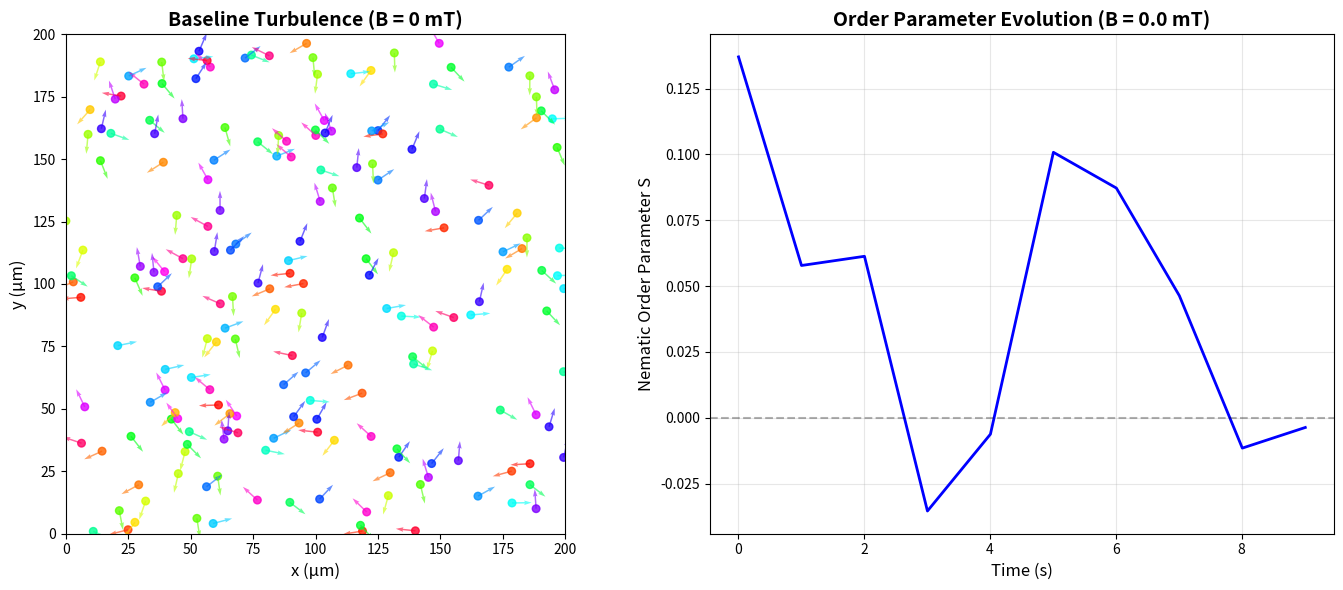
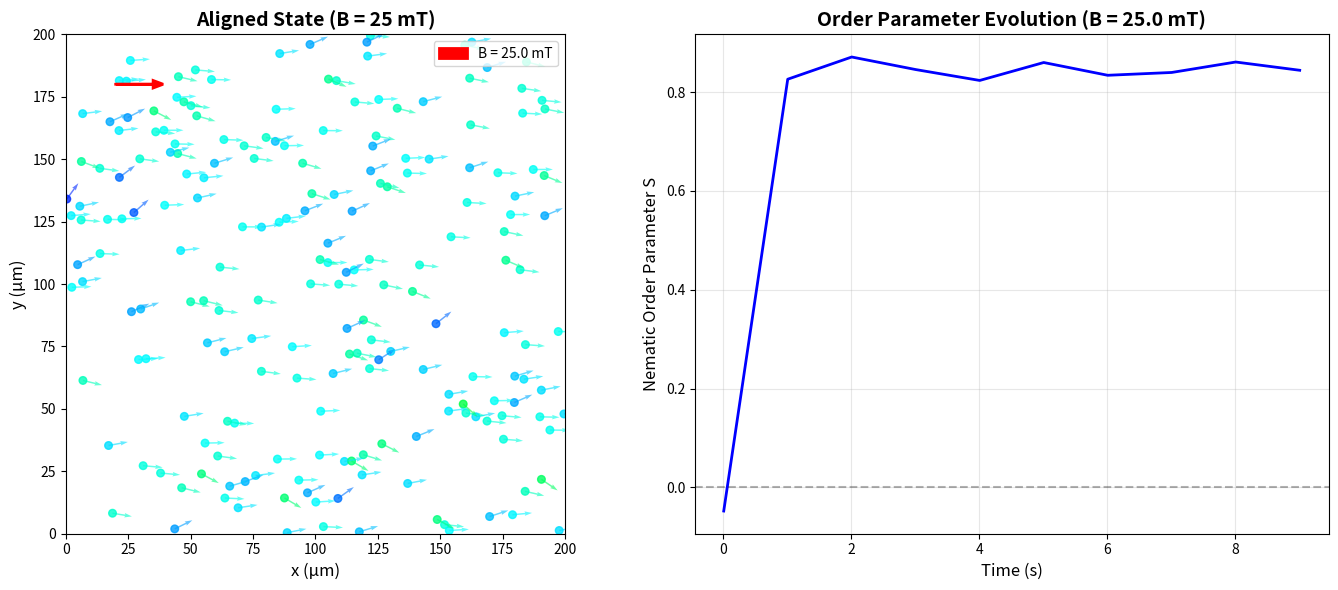

The matplotlib source for these figures, in order:
"""
Langevin Dynamics Simulation of Magnetically Controlled Active Turbulence
Based on Beppu & Timonen (2024) Communications Physics

Author: Michael A. Incorvaia
Date: November 2025
"""

import numpy as np
import matplotlib.pyplot as plt
import matplotlib.cm as cm
from scipy.spatial import cKDTree


class ActiveTurbulenceSimulation:
    """
    Simulates magnetically controlled active particles using Langevin dynamics.
    
    Position dynamics: dr/dt = v0 * p_hat + interactions + noise
    Orientation dynamics: dθ/dt = -κ*sin(θ - θ_B) + alignment + rotational_noise
    """
    
    def __init__(self, N=500, L=200.0, dt=0.01, seed=42):
        """
        Initialize simulation parameters.
        
        Parameters:
        -----------
        N : int
            Number of particles
        L : float
            Box size (μm)
        dt : float
            Time step (seconds)
        seed : int
            Random seed for reproducibility
        """
        np.random.seed(seed)
        
        # System parameters
        self.N = N
        self.L = L
        self.dt = dt
        
        # Physical parameters (based on B. subtilis)
        self.v0 = 15.0              # Self-propulsion speed (μm/s)
        self.D_r = 0.5              # Rotational diffusion (rad²/s)
        self.D_t = 0.1              # Translational diffusion (μm²/s)
        
        # Interaction parameters
        self.R_align = 10.0         # Alignment interaction range (μm)
        self.omega_align = 0.5      # Alignment strength (1/s)
        self.R_rep = 3.0            # Repulsion range (μm, ~ body length)
        self.F_rep = 50.0           # Repulsion strength (μm/s²)
        
        # Magnetic field parameters
        self.B = 0.0                # Magnetic field strength (mT)
        self.theta_B = 0.0          # Magnetic field direction (radians)
        self.kappa = 0.0            # Magnetic alignment strength (1/s)
        
        # Initialize positions and orientations
        self.positions = np.random.uniform(0, L, (N, 2))
        self.theta = np.random.uniform(-np.pi, np.pi, N)
        
        # For tracking
        self.time = 0.0
        self.trajectory_history = []
        self.order_parameter_history = []
        
    def set_magnetic_field(self, B, theta_B=0.0):
        """
        Set magnetic field strength and direction.
        
        Parameters:
        -----------
        B : float
            Magnetic field strength (mT)
        theta_B : float
            Field direction in radians (0 = x-axis)
        """
        self.B = B
        self.theta_B = theta_B
        # Magnetic alignment strength scales as B² (from paper)
        # kappa ~ 2*Gamma*epsilon_1*B^2
        # Calibrated so kappa ~ 5-10 rad/s at B=30mT
        self.kappa = 0.01 * B**2
        
    def calculate_nematic_order(self):
        """
        Calculate nematic order parameter: S = <cos(2θ)>
        S = 0: isotropic (turbulent)
        S = 1: perfectly aligned
        """
        return np.mean(np.cos(2 * self.theta))
    
    def calculate_polar_order(self):
        """
        Calculate polar order parameter for comparison.
        """
        vx = np.cos(self.theta)
        vy = np.sin(self.theta)
        return np.sqrt(np.mean(vx)**2 + np.mean(vy)**2)
    
    def get_periodic_distance(self, r1, r2):
        """
        Calculate distance with periodic boundary conditions.
        """
        dr = r1 - r2
        dr = dr - self.L * np.round(dr / self.L)
        return dr
    
    def calculate_interactions(self):
        """
        Calculate alignment and repulsion forces using neighbor search.
        Returns alignment torques and repulsion forces.
        """
        # Build KD-tree for efficient neighbor search
        tree = cKDTree(self.positions, boxsize=self.L)
        
        alignment_torque = np.zeros(self.N)
        repulsion_force = np.zeros((self.N, 2))
        
        # Query neighbors within alignment range
        neighbors = tree.query_ball_point(self.positions, self.R_align)
        
        for i in range(self.N):
            # Alignment interaction (nematic, so use sin difference)
            for j in neighbors[i]:
                if i != j:
                    alignment_torque[i] += np.sin(self.theta[j] - self.theta[i])
            
            # Normalize by number of neighbors
            if len(neighbors[i]) > 1:
                alignment_torque[i] /= (len(neighbors[i]) - 1)
        
        # Repulsion (short-range, softer than alignment)
        rep_neighbors = tree.query_ball_point(self.positions, self.R_rep)
        
        for i in range(self.N):
            for j in rep_neighbors[i]:
                if i != j:
                    dr = self.get_periodic_distance(self.positions[i], 
                                                   self.positions[j])
                    dist = np.linalg.norm(dr)
                    if dist > 0 and dist < self.R_rep:
                        # Soft-core repulsion: F ~ (1 - r/R_rep)
                        force_mag = self.F_rep * (1 - dist / self.R_rep)
                        repulsion_force[i] += force_mag * dr / dist
        
        return alignment_torque, repulsion_force
    
    def step(self):
        """
        Perform one time step using Euler-Maruyama integration.
        """
        # Calculate interactions
        alignment_torque, repulsion_force = self.calculate_interactions()
        
        # Orientation dynamics
        # dθ/dt = -κ*sin(θ - θ_B) + ω*alignment + sqrt(2*D_r)*ξ
        magnetic_torque = -self.kappa * np.sin(self.theta - self.theta_B)
        
        noise_rot = np.sqrt(2 * self.D_r / self.dt) * np.random.randn(self.N)
        
        d_theta = (magnetic_torque + 
                   self.omega_align * alignment_torque + 
                   noise_rot) * self.dt
        
        self.theta += d_theta
        # Keep angles in [-π, π]
        self.theta = np.arctan2(np.sin(self.theta), np.cos(self.theta))
        
        # Position dynamics
        # dr/dt = v0*p_hat + μ*F_rep + sqrt(2*D_t)*η
        p_hat = np.column_stack([np.cos(self.theta), np.sin(self.theta)])
        
        noise_trans = np.sqrt(2 * self.D_t / self.dt) * np.random.randn(self.N, 2)
        
        d_pos = (self.v0 * p_hat + 
                 repulsion_force + 
                 noise_trans) * self.dt
        
        self.positions += d_pos
        
        # Apply periodic boundary conditions
        self.positions = self.positions % self.L
        
        # Update time
        self.time += self.dt
    
    def run(self, T, save_interval=1.0, verbose=True):
        """
        Run simulation for time T.
        
        Parameters:
        -----------
        T : float
            Total simulation time (seconds)
        save_interval : float
            Time interval for saving snapshots (seconds)
        verbose : bool
            Print progress updates
        """
        n_steps = int(T / self.dt)
        save_every = int(save_interval / self.dt)
        
        if verbose:
            print(f"Running simulation for {T}s ({n_steps} steps)...")
            print(f"  N = {self.N}, B = {self.B} mT")
        
        for step in range(n_steps):
            self.step()
            
            # Save trajectory snapshots
            if step % save_every == 0:
                self.trajectory_history.append({
                    'time': self.time,
                    'positions': self.positions.copy(),
                    'theta': self.theta.copy()
                })
                
                # Calculate and save order parameter
                S = self.calculate_nematic_order()
                self.order_parameter_history.append(S)
                
                if verbose and step % (save_every * 10) == 0:
                    print(f"  t = {self.time:.1f}s, S = {S:.3f}")
        
        if verbose:
            print("Simulation complete!")
    
    def plot_snapshot(self, ax=None, show_velocities=True, 
                     arrow_scale=2.0, title=None):
        """
        Plot current state of the system.
        """
        if ax is None:
            fig, ax = plt.subplots(figsize=(8, 8))
        
        # Plot particles colored by orientation
        colors = cm.hsv((self.theta + np.pi) / (2 * np.pi))
        ax.scatter(self.positions[:, 0], self.positions[:, 1], 
                  c=colors, s=30, alpha=0.8)
        
        # Plot velocity vectors
        if show_velocities:
            u = arrow_scale * np.cos(self.theta)
            v = arrow_scale * np.sin(self.theta)
            ax.quiver(self.positions[:, 0], self.positions[:, 1],
                     u, v, color=colors, alpha=0.6, width=0.003)
        
        # Show magnetic field direction if present
        if self.B > 0:
            ax.arrow(self.L * 0.1, self.L * 0.9, 
                    15 * np.cos(self.theta_B), 15 * np.sin(self.theta_B),
                    head_width=3, head_length=4, fc='red', ec='red', 
                    linewidth=2, label=f'B = {self.B} mT')
            ax.legend(loc='upper right')
        
        ax.set_xlim(0, self.L)
        ax.set_ylim(0, self.L)
        ax.set_aspect('equal')
        ax.set_xlabel('x (μm)', fontsize=12)
        ax.set_ylabel('y (μm)', fontsize=12)
        
        if title:
            ax.set_title(title, fontsize=14, fontweight='bold')
        else:
            S = self.calculate_nematic_order()
            ax.set_title(f'Active Turbulence (t = {self.time:.1f}s, S = {S:.3f})', 
                        fontsize=14)
        
        return ax
    
    def plot_order_parameter(self, ax=None):
        """
        Plot time evolution of nematic order parameter.
        """
        if ax is None:
            fig, ax = plt.subplots(figsize=(10, 4))
        
        times = [snap['time'] for snap in self.trajectory_history]
        ax.plot(times, self.order_parameter_history, 'b-', linewidth=2)
        ax.axhline(0, color='k', linestyle='--', alpha=0.3)
        ax.set_xlabel('Time (s)', fontsize=12)
        ax.set_ylabel('Nematic Order Parameter S', fontsize=12)
        ax.set_title(f'Order Parameter Evolution (B = {self.B} mT)', 
                    fontsize=14, fontweight='bold')
        ax.grid(True, alpha=0.3)
        
        return ax
    
    def save_vmd_trajectory(self, filename='trajectory.xyz'):
        """
        Save trajectory in XYZ format for VMD visualization.
        """
        with open(filename, 'w') as f:
            for snap in self.trajectory_history:
                N = len(snap['positions'])
                f.write(f"{N}\n")
                f.write(f"Time = {snap['time']:.3f} s\n")
                
                for i in range(N):
                    x, y = snap['positions'][i]
                    theta = snap['theta'][i]
                    # Use theta as a property (can be colored in VMD)
                    f.write(f"C {x:.3f} {y:.3f} 0.000 {theta:.3f}\n")
        
        print(f"Saved trajectory to {filename}")
    
    def reset(self):
        """Reset simulation to initial random state."""
        self.positions = np.random.uniform(0, self.L, (self.N, 2))
        self.theta = np.random.uniform(-np.pi, np.pi, self.N)
        self.time = 0.0
        self.trajectory_history = []
        self.order_parameter_history = []


# ============================================================================
# Quick test when run directly
# ============================================================================

if __name__ == "__main__":
    print("\n" + "="*70)
    print("QUICK TEST: Magnetically Controlled Active Turbulence")
    print("="*70 + "\n")
    
    # Test 1: Baseline turbulence
    print("Test 1: Baseline turbulence (B=0)")
    sim = ActiveTurbulenceSimulation(N=200, L=200.0, dt=0.01)
    sim.set_magnetic_field(B=0.0)
    sim.run(T=10.0, save_interval=1.0)
    
    fig, (ax1, ax2) = plt.subplots(1, 2, figsize=(14, 6))
    sim.plot_snapshot(ax=ax1, title='Baseline Turbulence (B = 0 mT)')
    sim.plot_order_parameter(ax=ax2)
    plt.tight_layout()
    plt.savefig('test_baseline.png', dpi=150)
    print("Saved: test_baseline.png\n")
    
    # Test 2: Magnetic suppression
    print("Test 2: Magnetic suppression (B=25 mT)")
    sim.reset()  # Reset to new random state
    sim.set_magnetic_field(B=25.0)
    sim.run(T=10.0, save_interval=1.0)
    
    fig, (ax1, ax2) = plt.subplots(1, 2, figsize=(14, 6))
    sim.plot_snapshot(ax=ax1, title='Aligned State (B = 25 mT)')
    sim.plot_order_parameter(ax=ax2)
    plt.tight_layout()
    plt.savefig('test_suppressed.png', dpi=150)
    print("Saved: test_suppressed.png\n")
    
    print("="*70)
    print("TESTS COMPLETE!")
    print("="*70)
    print("\nGenerated files:")
    print("  - test_baseline.png")
    print("  - test_suppressed.png")
    print("\nSimulation class is working correctly!")
    
    plt.show()
